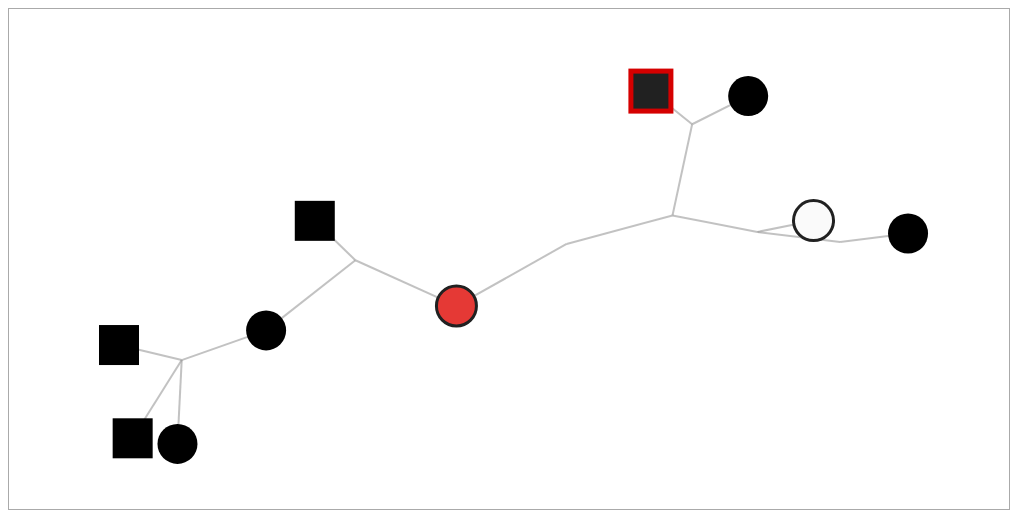
D3 v4 page, settled after 360 driven frames (6 s of simulated time); the page loaded 1 data file(s).


var width = 1000,
    height = 500;




var svg = d3.select("body").append("svg")
  .attr('width', 1000)
  .attr('height', 500)
   .append('g')
   .call(d3.zoom().on("zoom", function () {
        svg.attr("transform", d3.event.transform)
}))


var simulation = d3.forceSimulation()
    .force("link", d3.forceLink().id(function(d) { return d.id; }).distance(40).strength(1))
    .force("charge", d3.forceManyBody().strength(function(d) { return -400*d.repulsion; }))
    .force("center", d3.forceCenter(width / 2, height / 2))
    .force("Y", d3.forceY().y(function(d){return 120*d.group}).strength(0.8));
d3.json("data/family.json", function(error, graph) {
  if (error) throw error;

  var link = svg.append("g")
      .attr("class", "links")
    .selectAll("lin")
    .data(graph.links)
    .enter().append("line")
      .attr("stroke-width", 2);

  var nodeRect = svg.selectAll(".node")
    .data(graph.nodes)
  .enter().append("rect").filter(function(d) {return d.gender === "male";})
    .attr("width", 40)
    .attr("height", 40)
      .attr("class", function(d) {return d.status;})

  var nodeCircle = svg.selectAll(".node")
    .data(graph.nodes)
  .enter().append("circle").filter(function(d) {return d.gender === "female";})
    .attr("r", 20)
      .attr("class", function(d) {return d.status;})


  nodeRect.append("title")
      .text(function(d) { return d.id; });

  nodeCircle.append("title")
      .text(function(d) { return d.id; });

  simulation
      .nodes(graph.nodes)
      .on("tick", ticked);

  simulation.force("link")
      .links(graph.links);


  function ticked() {
    link
        .attr("x1", function(d) { return d.source.x ; })
        .attr("y1", function(d) { return d.source.y ; })
        .attr("x2", function(d) { return d.target.x ; })
        .attr("y2", function(d) { return d.target.y ; });

    nodeRect
    .attr("x", function(d) { return d.x  - 20; })
    .attr("y", function(d) { return d.y - 20; });

    nodeCircle
    .attr("cx", function(d) { return d.x ; })
    .attr("cy", function(d) { return d.y ; });
  }
});

function dragstarted(d) {
  if (!d3.event.active) simulation.alphaTarget(0.3).restart();
  d.fx = d.x;
  d.fy = d.y;
}

function dragged(d) {
  d.fx = d3.event.x;
  d.fy = d3.event.y;
}

function dragended(d) {
  if (!d3.event.active) simulation.alphaTarget(0);
  d.fx = null;
  d.fy = null;
}



### data: data/family.json
{
 "nodes": [
  {
   "id": "Mama",
   "group": 1,
   "gender": "female",
   "repulsion": 1,
   "status": "no-portador-mutación"
  },
  {
   "id": "Papa",
   "group": 1,
   "gender": "male",
   "repulsion": 1,
   "status": "muerte-subita"
  },
  {
   "id": "R1",
   "group": 1,
   "gender": "relation",
   "repulsion": 1,
   "status": "no-portador-mutación"
  },
  {
   "id": "R1_1",
   "group": 2,
   "gender": "relation",
   "repulsion": 1,
   "status": "no-portador-mutación"
  },
  {
   "id": "R1_2",
   "group": 2,
   "gender": "relation",
   "repulsion": 1,
   "status": "no-portador-mutación"
  },
  {
   "id": "R1_3",
   "group": 2,
   "gender": "relation",
   "repulsion": 1,
   "status": "no-portador-mutación"
  },
  {
   "id": "R1_4",
   "group": 2,
   "gender": "relation",
   "repulsion": 1,
   "status": "no-portador-mutación"
  },
  {
   "id": "Fill1",
   "group": 3,
   "gender": "female",
   "repulsion": 1,
   "status": "manifestacion-fenotipica"
  },
  "... 9 more items"
 ],
 "links": [
  {
   "source": "Mama",
   "target": "R1",
   "value": 1
  },
  {
   "source": "Papa",
   "target": "R1",
   "value": 1
  },
  {
   "source": "R1",
   "target": "R1_1",
   "value": 1
  },
  {
   "source": "R1_1",
   "target": "R1_2",
   "value": 1
  },
  {
   "source": "R1_1",
   "target": "R1_3",
   "value": 1
  },
  {
   "source": "R1_3",
   "target": "R1_4",
   "value": 1
  },
  {
   "source": "R1_4",
   "target": "Fill3",
   "value": 1
  },
  {
   "source": "R1_3",
   "target": "Fill2",
   "value": 1
  },
  "... 8 more items"
 ]
}